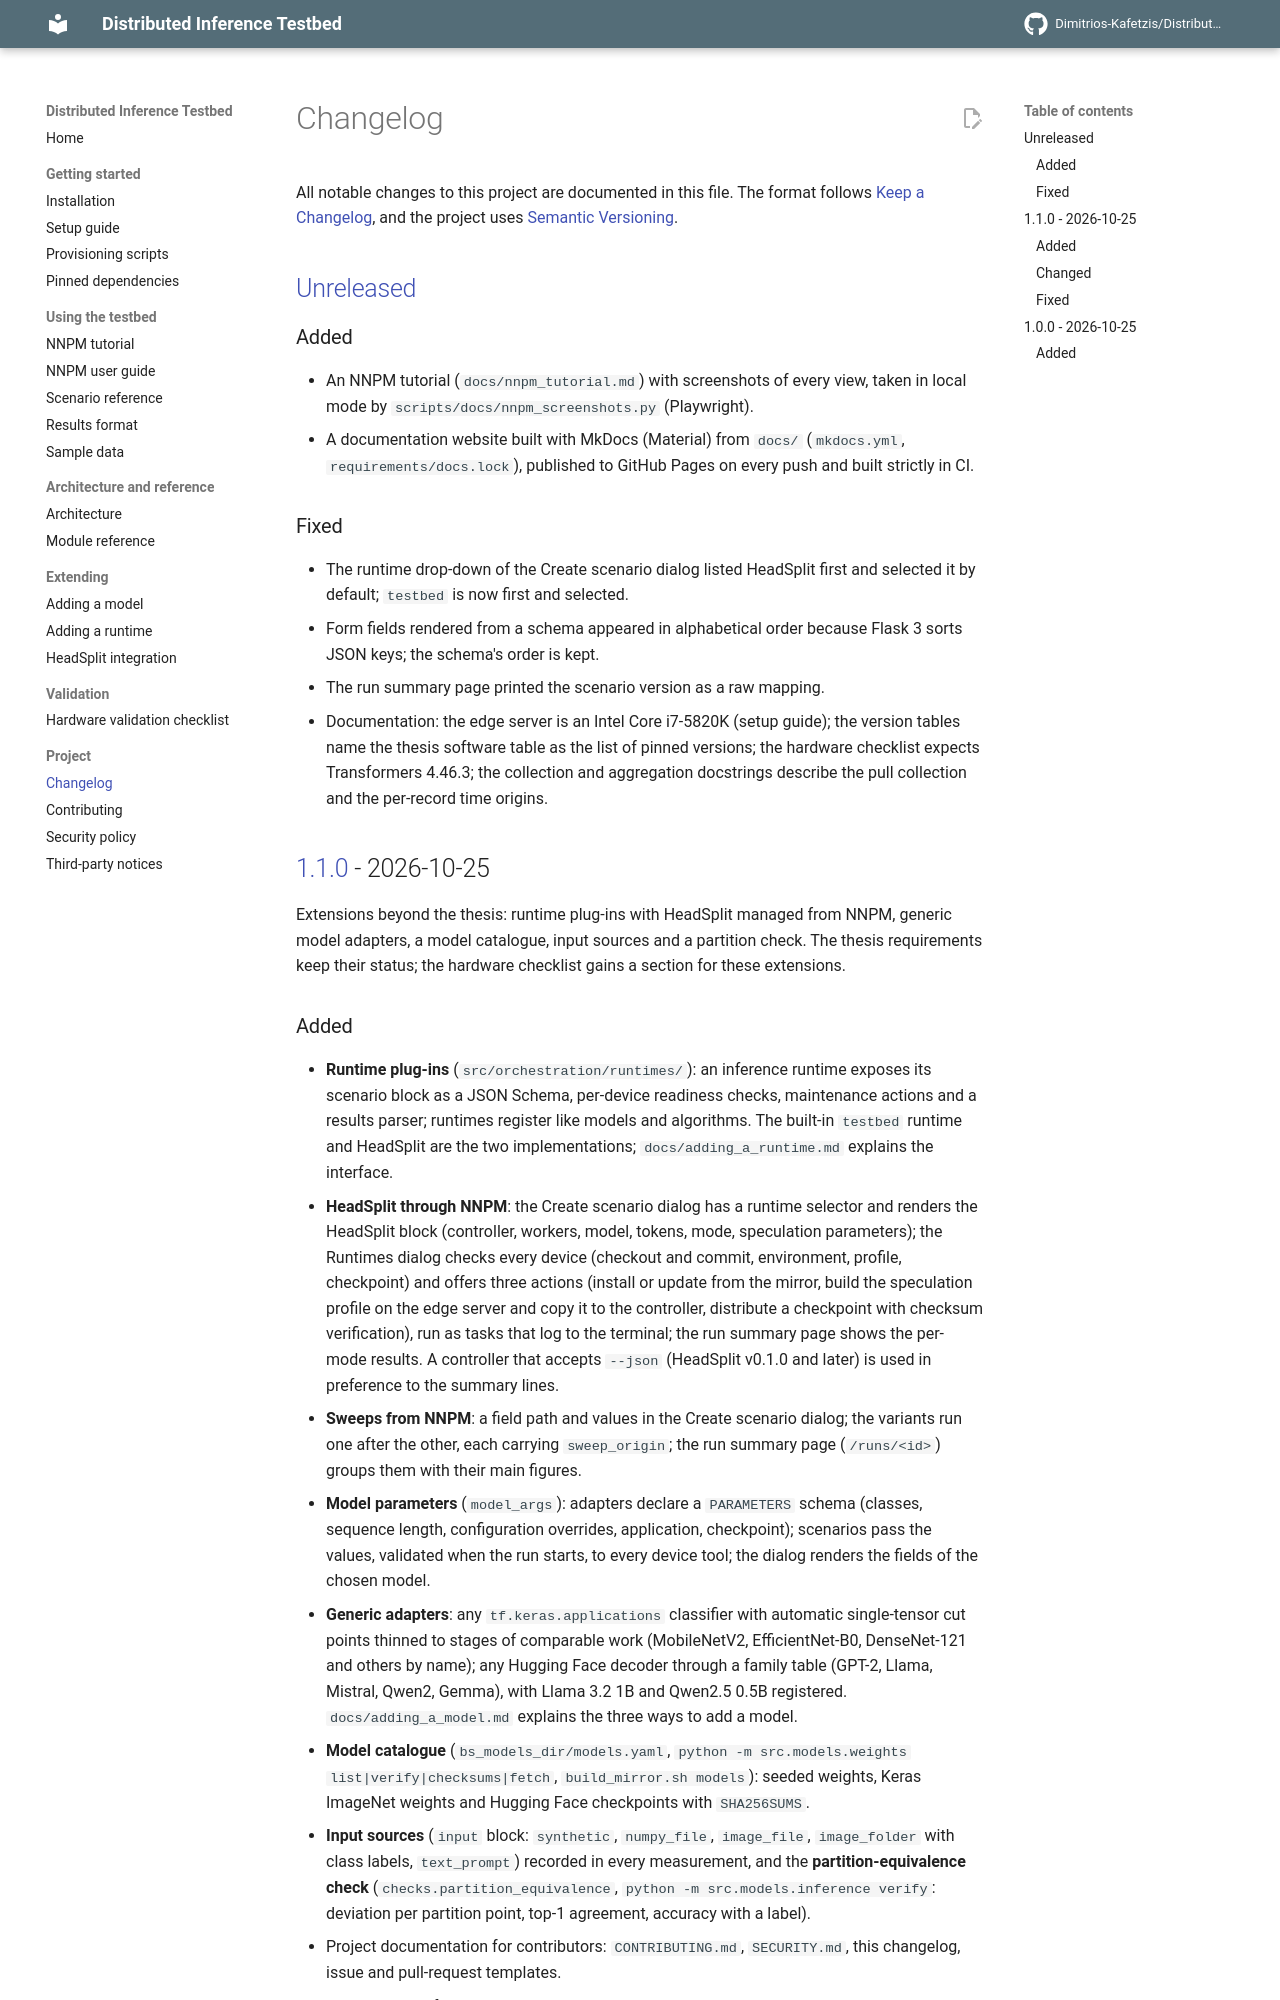

repository: Dimitrios-Kafetzis/Distributed-Inference-Testbed · page: changelog/index.html · generator: mkdocs

# Changelog

All notable changes to this project are documented in this file. The format follows [Keep a Changelog](https://keepachangelog.com/en/1.1.0/), and the project uses [Semantic Versioning](https://semver.org/spec/v2.0.0.html).

## [Unreleased]

### Added

- An NNPM tutorial (`docs/nnpm_tutorial.md`) with screenshots of every view, taken in local mode by `scripts/docs/nnpm_screenshots.py` (Playwright).
- A documentation website built with MkDocs (Material) from `docs/` (`mkdocs.yml`, `requirements/docs.lock`), published to GitHub Pages on every push and built strictly in CI.

### Fixed

- The runtime drop-down of the Create scenario dialog listed HeadSplit first and selected it by default; `testbed` is now first and selected.
- Form fields rendered from a schema appeared in alphabetical order because Flask 3 sorts JSON keys; the schema's order is kept.
- The run summary page printed the scenario version as a raw mapping.
- Documentation: the edge server is an Intel Core i7-5820K (setup guide); the version tables name the thesis software table as the list of pinned versions; the hardware checklist expects Transformers 4.46.3; the collection and aggregation docstrings describe the pull collection and the per-record time origins.

## [1.1.0] - 2026-10-25

Extensions beyond the thesis: runtime plug-ins with HeadSplit managed from NNPM, generic model adapters, a model catalogue, input sources and a partition check. The thesis requirements keep their status; the hardware checklist gains a section for these extensions.
